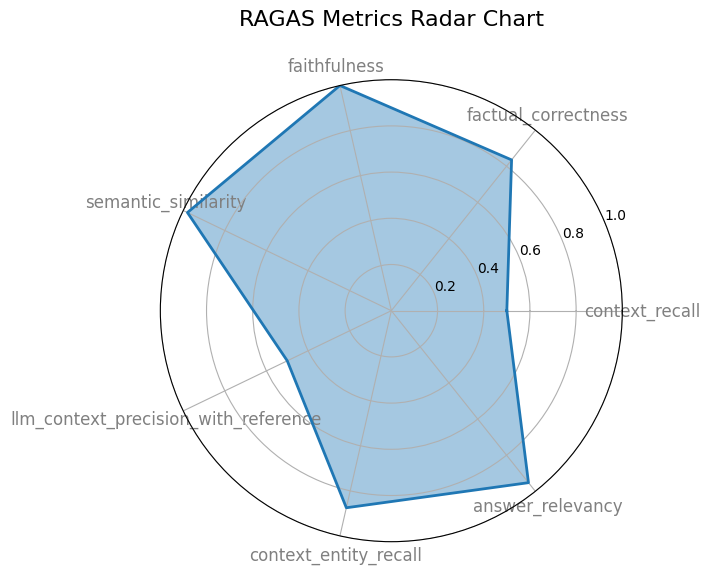

Data behind this chart, as committed beside it:
user_input, retrieved_contexts, response, reference, context_recall, factual_correctness, faithfulness, semantic_similarity, llm_context_precision_with_reference, context_entity_recall, answer_relevancy
Where is the Eiffel Tower located?, ['The Eiffel Tower, an iron lattice towe…, The Eiffel Tower is located in Paris., The Eiffel Tower is located in Paris, Fr…, 1.0, 1.0, 1.0, 0.9897, 1, 1, 1
Who was Albert Einstein?, ['Albert Einstein (1879–1955) was a Germ…, Albert Einstein was a German-born theore…, Albert Einstein was a German-born theore…, 0.0, 0.67, 1.0, 0.9696, 0.0, 0.75, 0.9044
